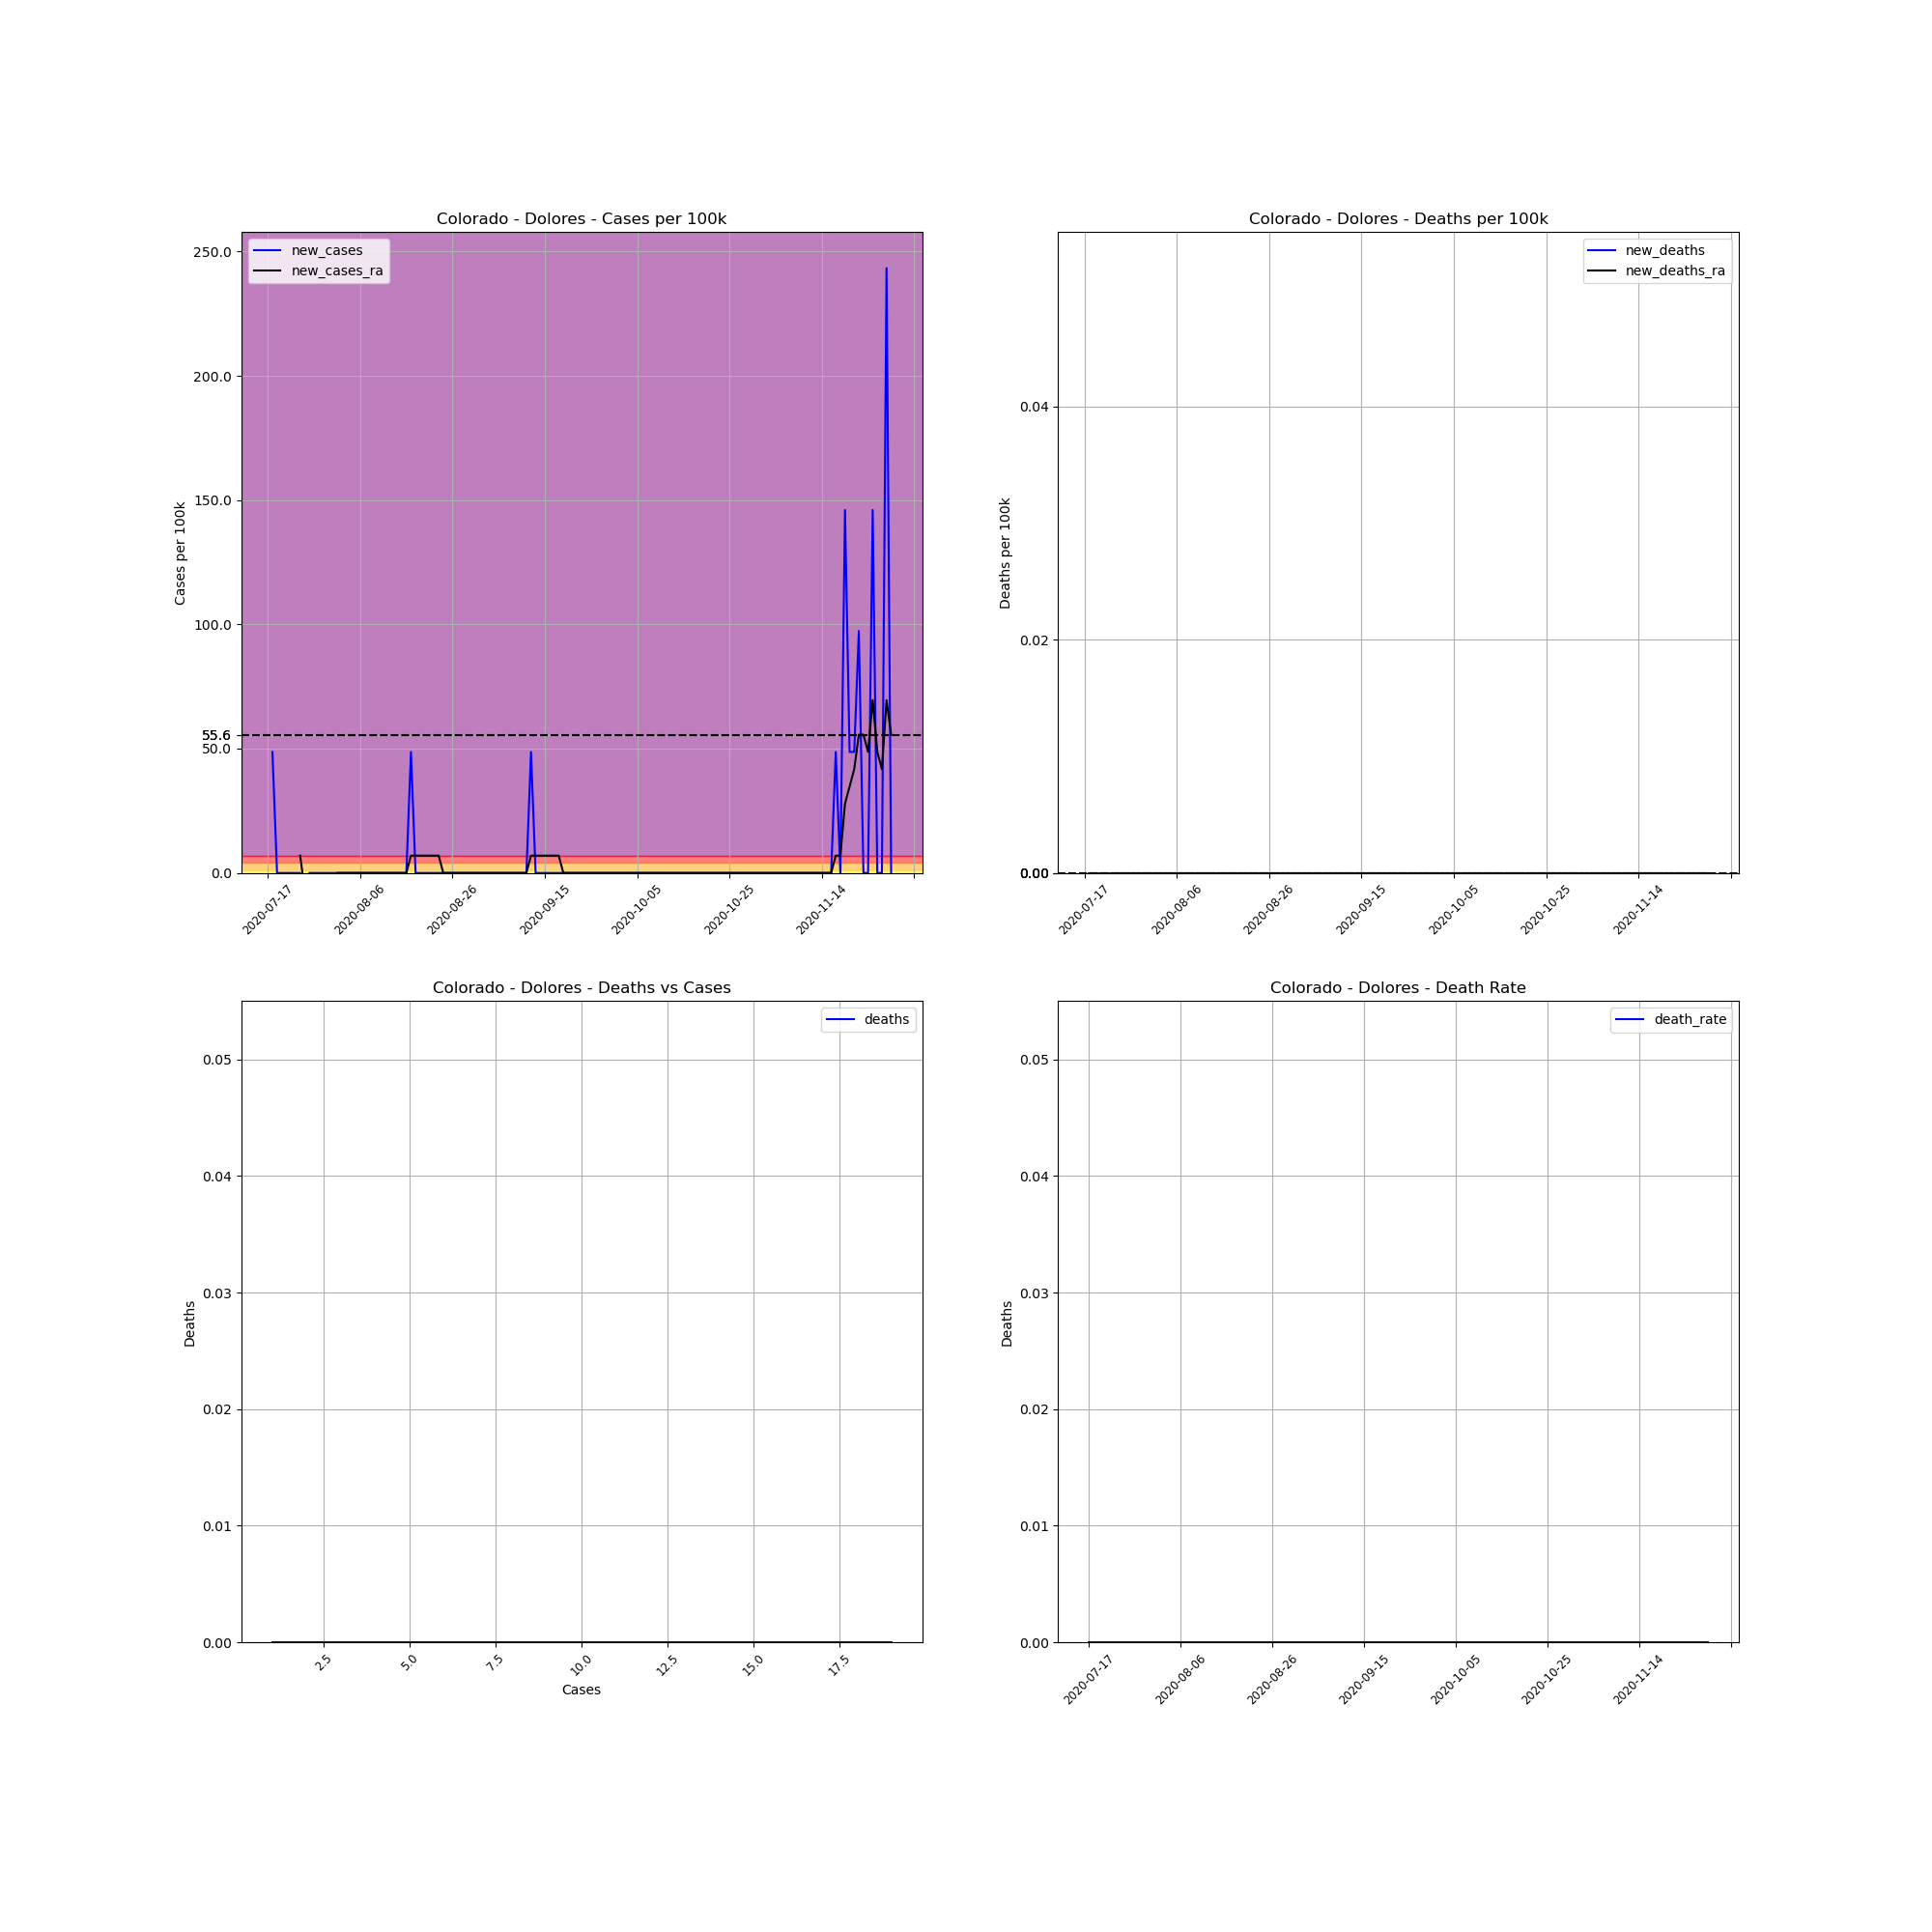

The table this chart was drawn from, first rows:
, date, county, state, fips, cases, deaths, COUNTY, STNAME, CTYNAME, POPESTIMATE2019, cases_per_100k, deaths_per_100k, death_rate, new_cases, new_deaths, new_cases_ra, new_deaths_ra
751389, 2020-07-17, Dolores, Colorado, 8033, 1, 0.0, 33, Colorado, Dolores, 2055, 48.66, 0.0, 0.0, , , , 
751390, 2020-07-18, Dolores, Colorado, 8033, 2, 0.0, 33, Colorado, Dolores, 2055, 97.32, 0.0, 0.0, 48.66, 0.0, , 
751391, 2020-07-19, Dolores, Colorado, 8033, 2, 0.0, 33, Colorado, Dolores, 2055, 97.32, 0.0, 0.0, 0.0, 0.0, , 
751392, 2020-07-20, Dolores, Colorado, 8033, 2, 0.0, 33, Colorado, Dolores, 2055, 97.32, 0.0, 0.0, 0.0, 0.0, , 
751393, 2020-07-21, Dolores, Colorado, 8033, 2, 0.0, 33, Colorado, Dolores, 2055, 97.32, 0.0, 0.0, 0.0, 0.0, , 
751394, 2020-07-22, Dolores, Colorado, 8033, 2, 0.0, 33, Colorado, Dolores, 2055, 97.32, 0.0, 0.0, 0.0, 0.0, , 
751395, 2020-07-23, Dolores, Colorado, 8033, 2, 0.0, 33, Colorado, Dolores, 2055, 97.32, 0.0, 0.0, 0.0, 0.0, , 
751396, 2020-07-24, Dolores, Colorado, 8033, 2, 0.0, 33, Colorado, Dolores, 2055, 97.32, 0.0, 0.0, 0.0, 0.0, 6.952, 0.0
751397, 2020-07-25, Dolores, Colorado, 8033, 1, 0.0, 33, Colorado, Dolores, 2055, 48.66, 0.0, 0.0, -48.66, 0.0, -6.952, 0.0
751398, 2020-07-26, Dolores, Colorado, 8033, 1, 0.0, 33, Colorado, Dolores, 2055, 48.66, 0.0, 0.0, 0.0, 0.0, -6.952, 0.0
751399, 2020-07-27, Dolores, Colorado, 8033, 1, 0.0, 33, Colorado, Dolores, 2055, 48.66, 0.0, 0.0, 0.0, 0.0, -6.952, 0.0
751400, 2020-07-28, Dolores, Colorado, 8033, 1, 0.0, 33, Colorado, Dolores, 2055, 48.66, 0.0, 0.0, 0.0, 0.0, -6.952, 0.0
751401, 2020-07-29, Dolores, Colorado, 8033, 1, 0.0, 33, Colorado, Dolores, 2055, 48.66, 0.0, 0.0, 0.0, 0.0, -6.952, 0.0
751402, 2020-07-30, Dolores, Colorado, 8033, 1, 0.0, 33, Colorado, Dolores, 2055, 48.66, 0.0, 0.0, 0.0, 0.0, -6.952, 0.0
751403, 2020-07-31, Dolores, Colorado, 8033, 1, 0.0, 33, Colorado, Dolores, 2055, 48.66, 0.0, 0.0, 0.0, 0.0, -6.952, 0.0
751404, 2020-08-01, Dolores, Colorado, 8033, 1, 0.0, 33, Colorado, Dolores, 2055, 48.66, 0.0, 0.0, 0.0, 0.0, 0.0, 0.0
751405, 2020-08-02, Dolores, Colorado, 8033, 1, 0.0, 33, Colorado, Dolores, 2055, 48.66, 0.0, 0.0, 0.0, 0.0, 0.0, 0.0
751406, 2020-08-03, Dolores, Colorado, 8033, 1, 0.0, 33, Colorado, Dolores, 2055, 48.66, 0.0, 0.0, 0.0, 0.0, 0.0, 0.0
751407, 2020-08-04, Dolores, Colorado, 8033, 1, 0.0, 33, Colorado, Dolores, 2055, 48.66, 0.0, 0.0, 0.0, 0.0, 0.0, 0.0
751408, 2020-08-05, Dolores, Colorado, 8033, 1, 0.0, 33, Colorado, Dolores, 2055, 48.66, 0.0, 0.0, 0.0, 0.0, 0.0, 0.0
751409, 2020-08-06, Dolores, Colorado, 8033, 1, 0.0, 33, Colorado, Dolores, 2055, 48.66, 0.0, 0.0, 0.0, 0.0, 0.0, 0.0
751410, 2020-08-07, Dolores, Colorado, 8033, 1, 0.0, 33, Colorado, Dolores, 2055, 48.66, 0.0, 0.0, 0.0, 0.0, 0.0, 0.0
751411, 2020-08-08, Dolores, Colorado, 8033, 1, 0.0, 33, Colorado, Dolores, 2055, 48.66, 0.0, 0.0, 0.0, 0.0, 0.0, 0.0
751412, 2020-08-09, Dolores, Colorado, 8033, 1, 0.0, 33, Colorado, Dolores, 2055, 48.66, 0.0, 0.0, 0.0, 0.0, 0.0, 0.0
751413, 2020-08-10, Dolores, Colorado, 8033, 1, 0.0, 33, Colorado, Dolores, 2055, 48.66, 0.0, 0.0, 0.0, 0.0, 0.0, 0.0
751414, 2020-08-11, Dolores, Colorado, 8033, 1, 0.0, 33, Colorado, Dolores, 2055, 48.66, 0.0, 0.0, 0.0, 0.0, 0.0, 0.0
751415, 2020-08-12, Dolores, Colorado, 8033, 1, 0.0, 33, Colorado, Dolores, 2055, 48.66, 0.0, 0.0, 0.0, 0.0, 0.0, 0.0
751416, 2020-08-13, Dolores, Colorado, 8033, 1, 0.0, 33, Colorado, Dolores, 2055, 48.66, 0.0, 0.0, 0.0, 0.0, 0.0, 0.0
751417, 2020-08-14, Dolores, Colorado, 8033, 1, 0.0, 33, Colorado, Dolores, 2055, 48.66, 0.0, 0.0, 0.0, 0.0, 0.0, 0.0
751418, 2020-08-15, Dolores, Colorado, 8033, 1, 0.0, 33, Colorado, Dolores, 2055, 48.66, 0.0, 0.0, 0.0, 0.0, 0.0, 0.0
751419, 2020-08-16, Dolores, Colorado, 8033, 1, 0.0, 33, Colorado, Dolores, 2055, 48.66, 0.0, 0.0, 0.0, 0.0, 0.0, 0.0
751420, 2020-08-17, Dolores, Colorado, 8033, 2, 0.0, 33, Colorado, Dolores, 2055, 97.32, 0.0, 0.0, 48.66, 0.0, 6.952, 0.0
751421, 2020-08-18, Dolores, Colorado, 8033, 2, 0.0, 33, Colorado, Dolores, 2055, 97.32, 0.0, 0.0, 0.0, 0.0, 6.952, 0.0
751422, 2020-08-19, Dolores, Colorado, 8033, 2, 0.0, 33, Colorado, Dolores, 2055, 97.32, 0.0, 0.0, 0.0, 0.0, 6.952, 0.0
751423, 2020-08-20, Dolores, Colorado, 8033, 2, 0.0, 33, Colorado, Dolores, 2055, 97.32, 0.0, 0.0, 0.0, 0.0, 6.952, 0.0
751424, 2020-08-21, Dolores, Colorado, 8033, 2, 0.0, 33, Colorado, Dolores, 2055, 97.32, 0.0, 0.0, 0.0, 0.0, 6.952, 0.0
751425, 2020-08-22, Dolores, Colorado, 8033, 2, 0.0, 33, Colorado, Dolores, 2055, 97.32, 0.0, 0.0, 0.0, 0.0, 6.952, 0.0
751426, 2020-08-23, Dolores, Colorado, 8033, 2, 0.0, 33, Colorado, Dolores, 2055, 97.32, 0.0, 0.0, 0.0, 0.0, 6.952, 0.0
751427, 2020-08-24, Dolores, Colorado, 8033, 2, 0.0, 33, Colorado, Dolores, 2055, 97.32, 0.0, 0.0, 0.0, 0.0, 0.0, 0.0
751428, 2020-08-25, Dolores, Colorado, 8033, 2, 0.0, 33, Colorado, Dolores, 2055, 97.32, 0.0, 0.0, 0.0, 0.0, 0.0, 0.0
751429, 2020-08-26, Dolores, Colorado, 8033, 2, 0.0, 33, Colorado, Dolores, 2055, 97.32, 0.0, 0.0, 0.0, 0.0, 0.0, 0.0
751430, 2020-08-27, Dolores, Colorado, 8033, 2, 0.0, 33, Colorado, Dolores, 2055, 97.32, 0.0, 0.0, 0.0, 0.0, 0.0, 0.0
751431, 2020-08-28, Dolores, Colorado, 8033, 2, 0.0, 33, Colorado, Dolores, 2055, 97.32, 0.0, 0.0, 0.0, 0.0, 0.0, 0.0
751432, 2020-08-29, Dolores, Colorado, 8033, 2, 0.0, 33, Colorado, Dolores, 2055, 97.32, 0.0, 0.0, 0.0, 0.0, 0.0, 0.0
751433, 2020-08-30, Dolores, Colorado, 8033, 2, 0.0, 33, Colorado, Dolores, 2055, 97.32, 0.0, 0.0, 0.0, 0.0, 0.0, 0.0
751434, 2020-08-31, Dolores, Colorado, 8033, 2, 0.0, 33, Colorado, Dolores, 2055, 97.32, 0.0, 0.0, 0.0, 0.0, 0.0, 0.0
751435, 2020-09-01, Dolores, Colorado, 8033, 2, 0.0, 33, Colorado, Dolores, 2055, 97.32, 0.0, 0.0, 0.0, 0.0, 0.0, 0.0
751436, 2020-09-02, Dolores, Colorado, 8033, 2, 0.0, 33, Colorado, Dolores, 2055, 97.32, 0.0, 0.0, 0.0, 0.0, 0.0, 0.0
751437, 2020-09-03, Dolores, Colorado, 8033, 2, 0.0, 33, Colorado, Dolores, 2055, 97.32, 0.0, 0.0, 0.0, 0.0, 0.0, 0.0
751438, 2020-09-04, Dolores, Colorado, 8033, 2, 0.0, 33, Colorado, Dolores, 2055, 97.32, 0.0, 0.0, 0.0, 0.0, 0.0, 0.0
751439, 2020-09-05, Dolores, Colorado, 8033, 2, 0.0, 33, Colorado, Dolores, 2055, 97.32, 0.0, 0.0, 0.0, 0.0, 0.0, 0.0
751440, 2020-09-06, Dolores, Colorado, 8033, 2, 0.0, 33, Colorado, Dolores, 2055, 97.32, 0.0, 0.0, 0.0, 0.0, 0.0, 0.0
751441, 2020-09-07, Dolores, Colorado, 8033, 2, 0.0, 33, Colorado, Dolores, 2055, 97.32, 0.0, 0.0, 0.0, 0.0, 0.0, 0.0
751442, 2020-09-08, Dolores, Colorado, 8033, 2, 0.0, 33, Colorado, Dolores, 2055, 97.32, 0.0, 0.0, 0.0, 0.0, 0.0, 0.0
751443, 2020-09-09, Dolores, Colorado, 8033, 2, 0.0, 33, Colorado, Dolores, 2055, 97.32, 0.0, 0.0, 0.0, 0.0, 0.0, 0.0
751444, 2020-09-10, Dolores, Colorado, 8033, 2, 0.0, 33, Colorado, Dolores, 2055, 97.32, 0.0, 0.0, 0.0, 0.0, 0.0, 0.0
751445, 2020-09-11, Dolores, Colorado, 8033, 2, 0.0, 33, Colorado, Dolores, 2055, 97.32, 0.0, 0.0, 0.0, 0.0, 0.0, 0.0
751446, 2020-09-12, Dolores, Colorado, 8033, 3, 0.0, 33, Colorado, Dolores, 2055, 146, 0.0, 0.0, 48.66, 0.0, 6.952, 0.0
751447, 2020-09-13, Dolores, Colorado, 8033, 3, 0.0, 33, Colorado, Dolores, 2055, 146, 0.0, 0.0, 0.0, 0.0, 6.952, 0.0
751448, 2020-09-14, Dolores, Colorado, 8033, 3, 0.0, 33, Colorado, Dolores, 2055, 146, 0.0, 0.0, 0.0, 0.0, 6.952, 0.0
... 76 more rows
